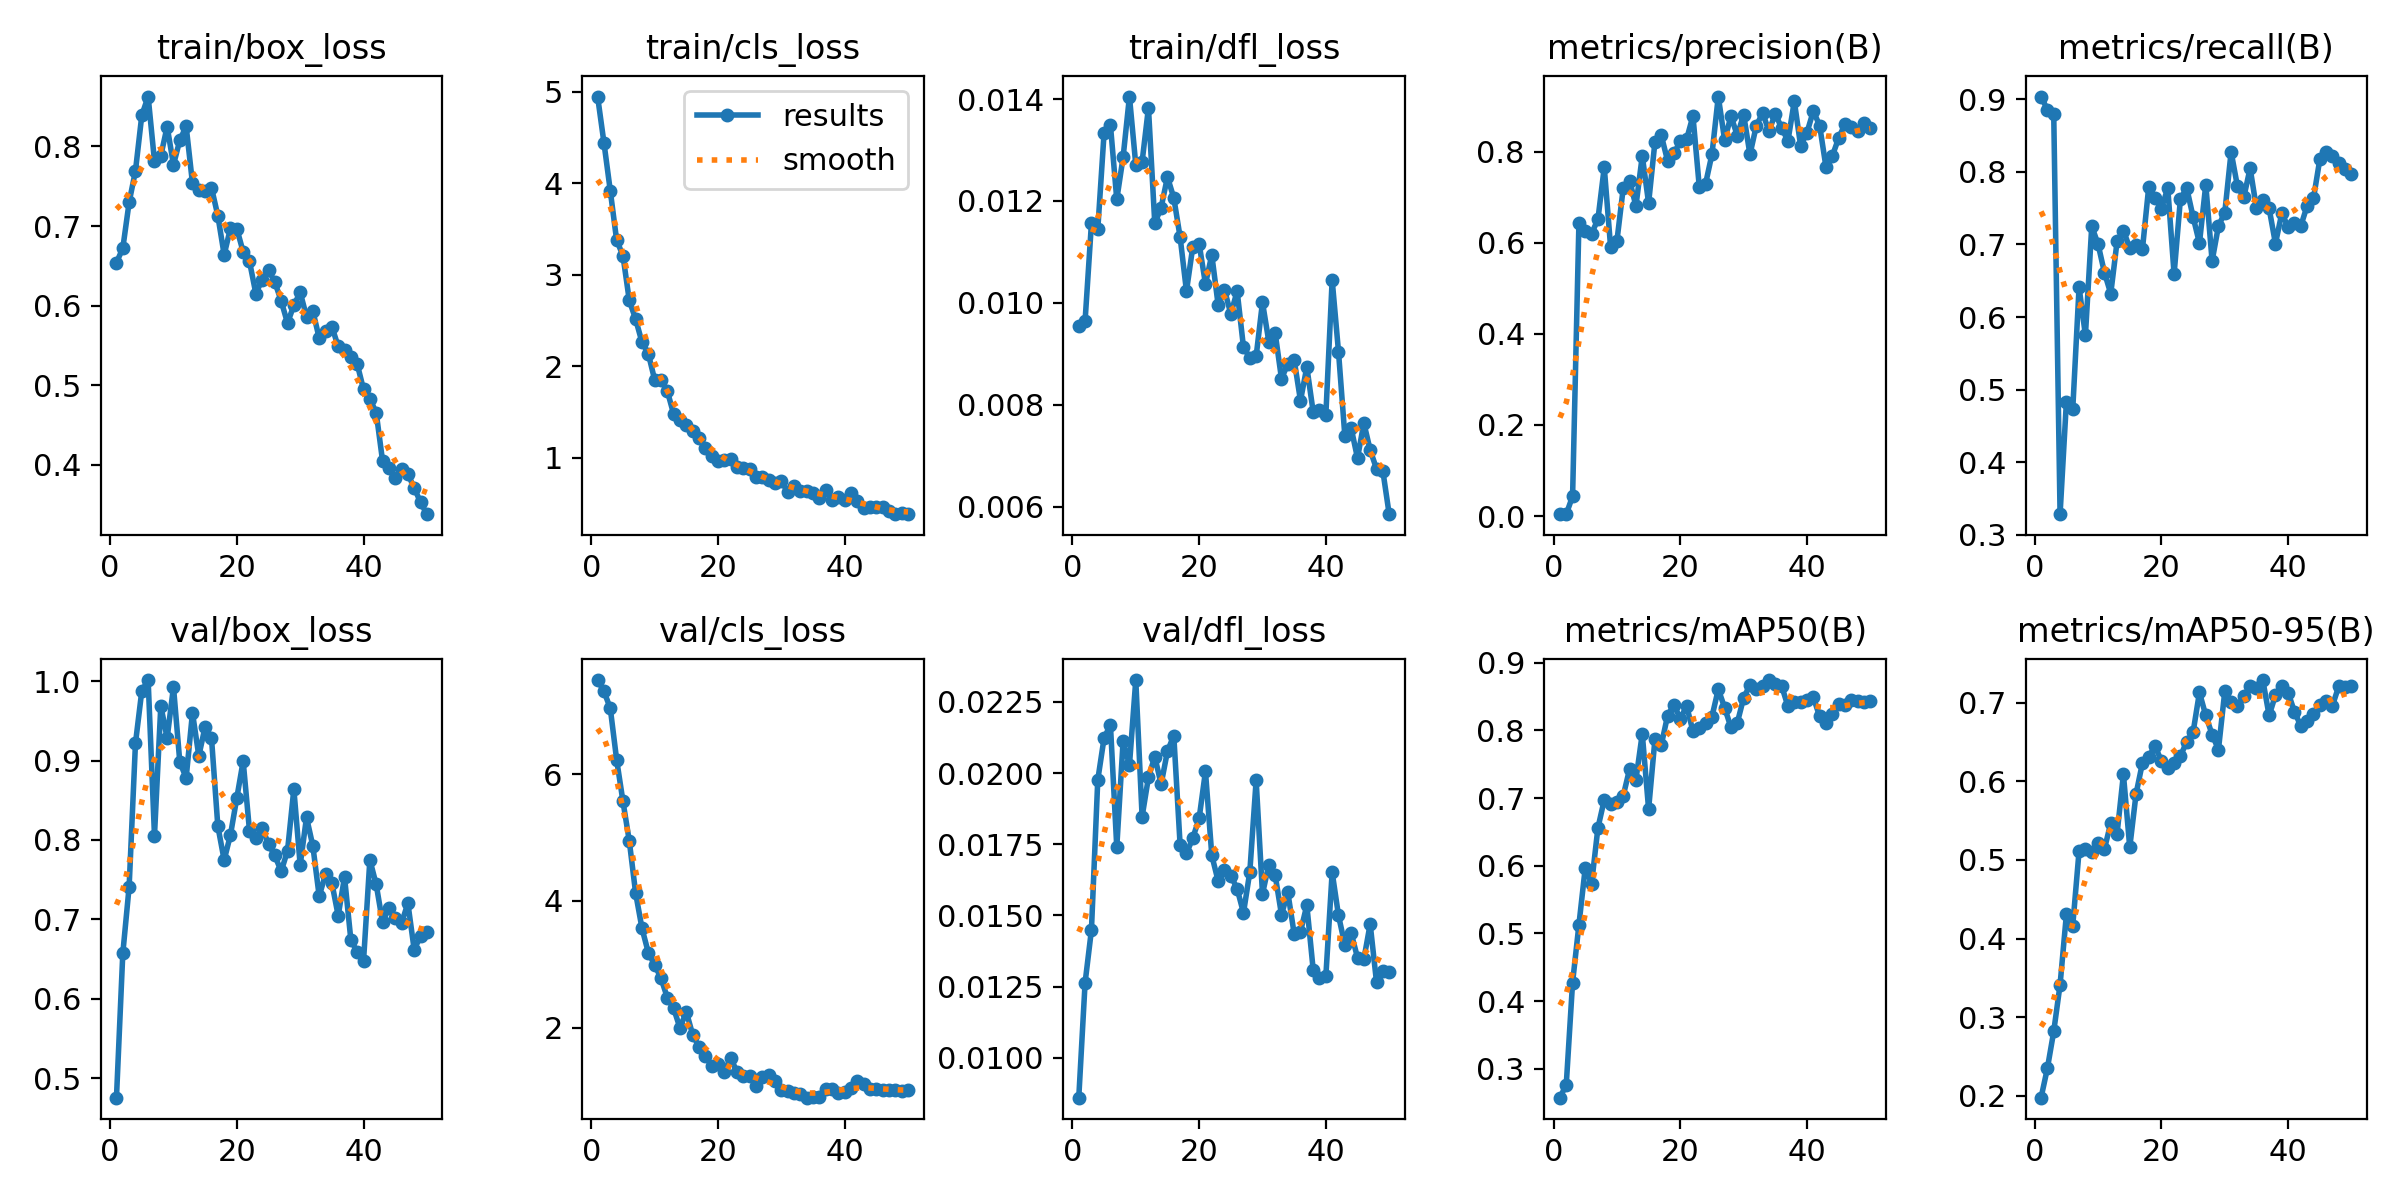

Source data for this figure (header and first rows):
epoch, time, train/box_loss, train/cls_loss, train/dfl_loss, metrics/precision(B), metrics/recall(B), metrics/mAP50(B), metrics/mAP50-95(B), val/box_loss, val/cls_loss, val/dfl_loss, lr/pg0, lr/pg1, lr/pg2
1, 33.78, 0.6541, 4.948, 0.00954, 0.00437, 0.9036, 0.2573, 0.1976, 0.4756, 7.486, 0.0086, 0.0003334, 0.0003334, 0.0003334
2, 39.02, 0.672, 4.444, 0.00965, 0.00417, 0.8855, 0.2765, 0.235, 0.6571, 7.309, 0.01264, 0.0006699, 0.0006699, 0.0006699
3, 44.68, 0.7299, 3.919, 0.01156, 0.04358, 0.8791, 0.4275, 0.2819, 0.7412, 7.04, 0.01449, 0.0009926, 0.0009926, 0.0009926
4, 49.78, 0.7694, 3.38, 0.01144, 0.6435, 0.3285, 0.5128, 0.3413, 0.9218, 6.231, 0.01976, 0.001301, 0.001301, 0.001301
5, 54.83, 0.8392, 3.21, 0.01334, 0.6266, 0.4834, 0.597, 0.4309, 0.9877, 5.572, 0.02124, 0.001535, 0.001535, 0.001535
6, 59.84, 0.8627, 2.721, 0.01349, 0.6202, 0.4728, 0.5737, 0.4165, 1.001, 4.947, 0.02169, 0.001502, 0.001502, 0.001502
7, 64.78, 0.7817, 2.517, 0.01203, 0.6515, 0.6412, 0.6559, 0.5116, 0.8056, 4.126, 0.0174, 0.001469, 0.001469, 0.001469
8, 69.84, 0.7882, 2.265, 0.01286, 0.7658, 0.5748, 0.6974, 0.5138, 0.9689, 3.57, 0.02113, 0.001436, 0.001436, 0.001436
9, 74.87, 0.825, 2.14, 0.01405, 0.5907, 0.7248, 0.6914, 0.5098, 0.9283, 3.186, 0.02028, 0.001403, 0.001403, 0.001403
10, 79.92, 0.777, 1.855, 0.01271, 0.6041, 0.7003, 0.6941, 0.5214, 0.9927, 2.991, 0.02327, 0.00137, 0.00137, 0.00137
11, 84.9, 0.8079, 1.847, 0.01277, 0.7205, 0.6613, 0.7035, 0.5138, 0.8979, 2.784, 0.01847, 0.001337, 0.001337, 0.001337
12, 89.93, 0.8254, 1.732, 0.01383, 0.7366, 0.6322, 0.743, 0.547, 0.8782, 2.475, 0.01985, 0.001304, 0.001304, 0.001304
13, 94.94, 0.7538, 1.48, 0.01156, 0.6807, 0.7041, 0.7272, 0.5336, 0.96, 2.307, 0.02058, 0.001271, 0.001271, 0.001271
14, 100.3, 0.7458, 1.413, 0.01187, 0.7908, 0.719, 0.795, 0.609, 0.9057, 1.995, 0.01961, 0.001238, 0.001238, 0.001238
15, 105.2, 0.7438, 1.361, 0.01247, 0.687, 0.6949, 0.6836, 0.5161, 0.9427, 2.252, 0.02077, 0.001205, 0.001205, 0.001205
16, 110.2, 0.7481, 1.292, 0.01206, 0.8213, 0.6985, 0.7866, 0.5843, 0.9283, 1.891, 0.02132, 0.001172, 0.001172, 0.001172
17, 115.2, 0.7131, 1.219, 0.01129, 0.8359, 0.6934, 0.7784, 0.6234, 0.8175, 1.7, 0.01747, 0.001139, 0.001139, 0.001139
18, 120.3, 0.6639, 1.111, 0.01023, 0.7798, 0.7795, 0.8218, 0.6313, 0.7747, 1.549, 0.01718, 0.001106, 0.001106, 0.001106
19, 125.3, 0.6975, 1.021, 0.0111, 0.7962, 0.7634, 0.838, 0.6452, 0.8066, 1.402, 0.01772, 0.001073, 0.001073, 0.001073
20, 130.3, 0.6966, 0.9707, 0.01116, 0.8228, 0.7492, 0.8171, 0.6256, 0.8531, 1.422, 0.01841, 0.00104, 0.00104, 0.00104
21, 135.2, 0.6675, 0.9802, 0.01037, 0.8274, 0.7777, 0.8361, 0.6171, 0.8992, 1.301, 0.02006, 0.001007, 0.001007, 0.001007
22, 140.3, 0.6555, 0.9877, 0.01094, 0.8784, 0.659, 0.7987, 0.6233, 0.8115, 1.528, 0.01711, 0.0009739, 0.0009739, 0.0009739
23, 145.2, 0.6152, 0.8968, 0.00996, 0.7227, 0.763, 0.8039, 0.6322, 0.802, 1.3, 0.01621, 0.0009409, 0.0009409, 0.0009409
24, 150.3, 0.6325, 0.8919, 0.01026, 0.7299, 0.7774, 0.8109, 0.6507, 0.8155, 1.236, 0.01659, 0.0009078, 0.0009078, 0.0009078
25, 155.4, 0.6446, 0.8758, 0.00978, 0.7942, 0.7378, 0.8203, 0.6626, 0.7945, 1.23, 0.0164, 0.0008748, 0.0008748, 0.0008748
26, 160.4, 0.6295, 0.7967, 0.01023, 0.921, 0.7017, 0.8607, 0.7132, 0.7806, 1.085, 0.01594, 0.0008418, 0.0008418, 0.0008418
27, 165.4, 0.6058, 0.7955, 0.00913, 0.8254, 0.7822, 0.8336, 0.6839, 0.7604, 1.219, 0.01509, 0.0008088, 0.0008088, 0.0008088
28, 170.4, 0.578, 0.7587, 0.00892, 0.8781, 0.6771, 0.8043, 0.6596, 0.7863, 1.248, 0.01653, 0.0007758, 0.0007758, 0.0007758
29, 175.3, 0.6004, 0.722, 0.00895, 0.8355, 0.7253, 0.8111, 0.6405, 0.864, 1.157, 0.01975, 0.0007428, 0.0007428, 0.0007428
30, 180.3, 0.6167, 0.7458, 0.01001, 0.8814, 0.7438, 0.8479, 0.7145, 0.7685, 1.024, 0.01576, 0.0007098, 0.0007098, 0.0007098
31, 185.3, 0.5862, 0.6318, 0.00924, 0.7938, 0.8273, 0.8673, 0.701, 0.8285, 0.9943, 0.01678, 0.0006768, 0.0006768, 0.0006768
32, 190.3, 0.5932, 0.6977, 0.00941, 0.8569, 0.78, 0.8607, 0.696, 0.7925, 0.9651, 0.01642, 0.0006438, 0.0006438, 0.0006438
33, 195.3, 0.5592, 0.6354, 0.00851, 0.8848, 0.7648, 0.8649, 0.7083, 0.7293, 0.9537, 0.01503, 0.0006108, 0.0006108, 0.0006108
34, 200.3, 0.5676, 0.6418, 0.0088, 0.8452, 0.805, 0.8743, 0.7209, 0.7567, 0.896, 0.01581, 0.0005778, 0.0005778, 0.0005778
35, 205.2, 0.5736, 0.6203, 0.00888, 0.8835, 0.7499, 0.8689, 0.7185, 0.7459, 0.9063, 0.01436, 0.0005448, 0.0005448, 0.0005448
36, 210.6, 0.5487, 0.5674, 0.00808, 0.8517, 0.7607, 0.8657, 0.729, 0.7047, 0.9064, 0.01443, 0.0005118, 0.0005118, 0.0005118
37, 215.6, 0.5436, 0.6462, 0.00874, 0.824, 0.7496, 0.8354, 0.6839, 0.7533, 1.031, 0.01536, 0.0004788, 0.0004788, 0.0004788
38, 220.6, 0.5352, 0.5411, 0.00786, 0.9109, 0.701, 0.8423, 0.7097, 0.6742, 1.031, 0.0131, 0.0004458, 0.0004458, 0.0004458
39, 225.5, 0.5266, 0.5717, 0.0079, 0.8126, 0.7429, 0.8426, 0.7209, 0.6591, 0.9721, 0.01281, 0.0004127, 0.0004127, 0.0004127
40, 230.6, 0.4947, 0.5373, 0.00779, 0.842, 0.7241, 0.8447, 0.7131, 0.6478, 0.9901, 0.01286, 0.0003797, 0.0003797, 0.0003797
41, 237.5, 0.4827, 0.6219, 0.01045, 0.8891, 0.729, 0.8489, 0.6885, 0.775, 1.055, 0.01652, 0.0003467, 0.0003467, 0.0003467
42, 242.5, 0.4655, 0.5271, 0.00904, 0.8574, 0.7253, 0.8207, 0.6707, 0.744, 1.156, 0.015, 0.0003137, 0.0003137, 0.0003137
43, 247.4, 0.405, 0.455, 0.00739, 0.7661, 0.7532, 0.8103, 0.6773, 0.6965, 1.113, 0.01397, 0.0002807, 0.0002807, 0.0002807
44, 252.4, 0.3961, 0.4592, 0.00754, 0.7906, 0.7632, 0.8235, 0.6857, 0.7146, 1.038, 0.01438, 0.0002477, 0.0002477, 0.0002477
45, 257.3, 0.3837, 0.4653, 0.00695, 0.8298, 0.817, 0.8389, 0.6974, 0.7023, 1.04, 0.01352, 0.0002147, 0.0002147, 0.0002147
46, 262.3, 0.3944, 0.4649, 0.00764, 0.8609, 0.827, 0.8378, 0.7024, 0.6952, 1.021, 0.01346, 0.0001817, 0.0001817, 0.0001817
47, 267.7, 0.3883, 0.42, 0.00711, 0.8532, 0.8216, 0.845, 0.6965, 0.7204, 1.01, 0.0147, 0.0001487, 0.0001487, 0.0001487
48, 272.6, 0.3708, 0.3914, 0.00674, 0.8455, 0.8115, 0.8436, 0.7213, 0.6618, 1.011, 0.01266, 0.0001157, 0.0001157, 0.0001157
49, 277.6, 0.3528, 0.4024, 0.0067, 0.8619, 0.8039, 0.8418, 0.7196, 0.6793, 0.9986, 0.01305, 8.26832e-05, 8.26832e-05, 8.26832e-05
50, 282.6, 0.3378, 0.386, 0.00585, 0.8522, 0.7964, 0.844, 0.7209, 0.6837, 1.019, 0.01303, 4.96766e-05, 4.96766e-05, 4.96766e-05
